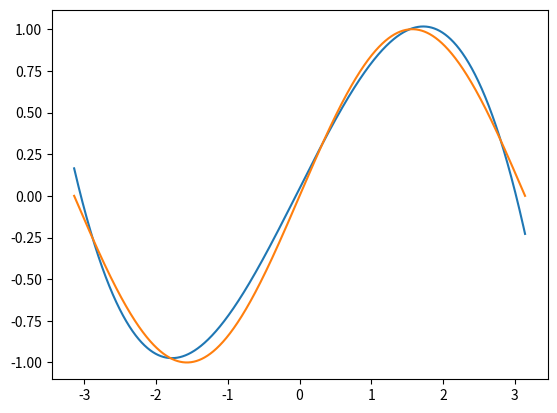

Here is the Python script that generated this plot:
import math
import numpy as np
import matplotlib.pyplot as plt

# Create random input and output data
x = np.linspace(-math.pi, math.pi, 2000)
y = np.sin(x)

# Randomly initialize weights
a = np.random.randn()
b = np.random.randn()
c = np.random.randn()
d = np.random.randn()

ALPHA = 1e-6
for t in range(2000):
    # Forward pass: compute predicted y
    # y = a + b x + c x^2 + d x^3
    y_pred = a + b * x + c * x ** 2 + d * x ** 3

    # Compute and print loss
    loss = np.square(y_pred - y).sum()
    if t % 100 == 99:
        print(t, loss)

    # Backprop to compute gradients of a, b, c, d with respect to loss
    grad_y_pred = 2.0 * (y_pred - y)
    grad_a = grad_y_pred.sum()
    grad_b = (grad_y_pred * x).sum()
    grad_c = (grad_y_pred * x ** 2).sum()
    grad_d = (grad_y_pred * x ** 3).sum()

    # Update weights
    a -= ALPHA * grad_a
    b -= ALPHA * grad_b
    c -= ALPHA * grad_c
    d -= ALPHA * grad_d

print(f'Result: y = {a} + {b} x + {c} x^2 + {d} x^3')

plt.plot(x, a + b * x + c * x ** 2 + d * x ** 3)
plt.plot(x, y)
plt.show()